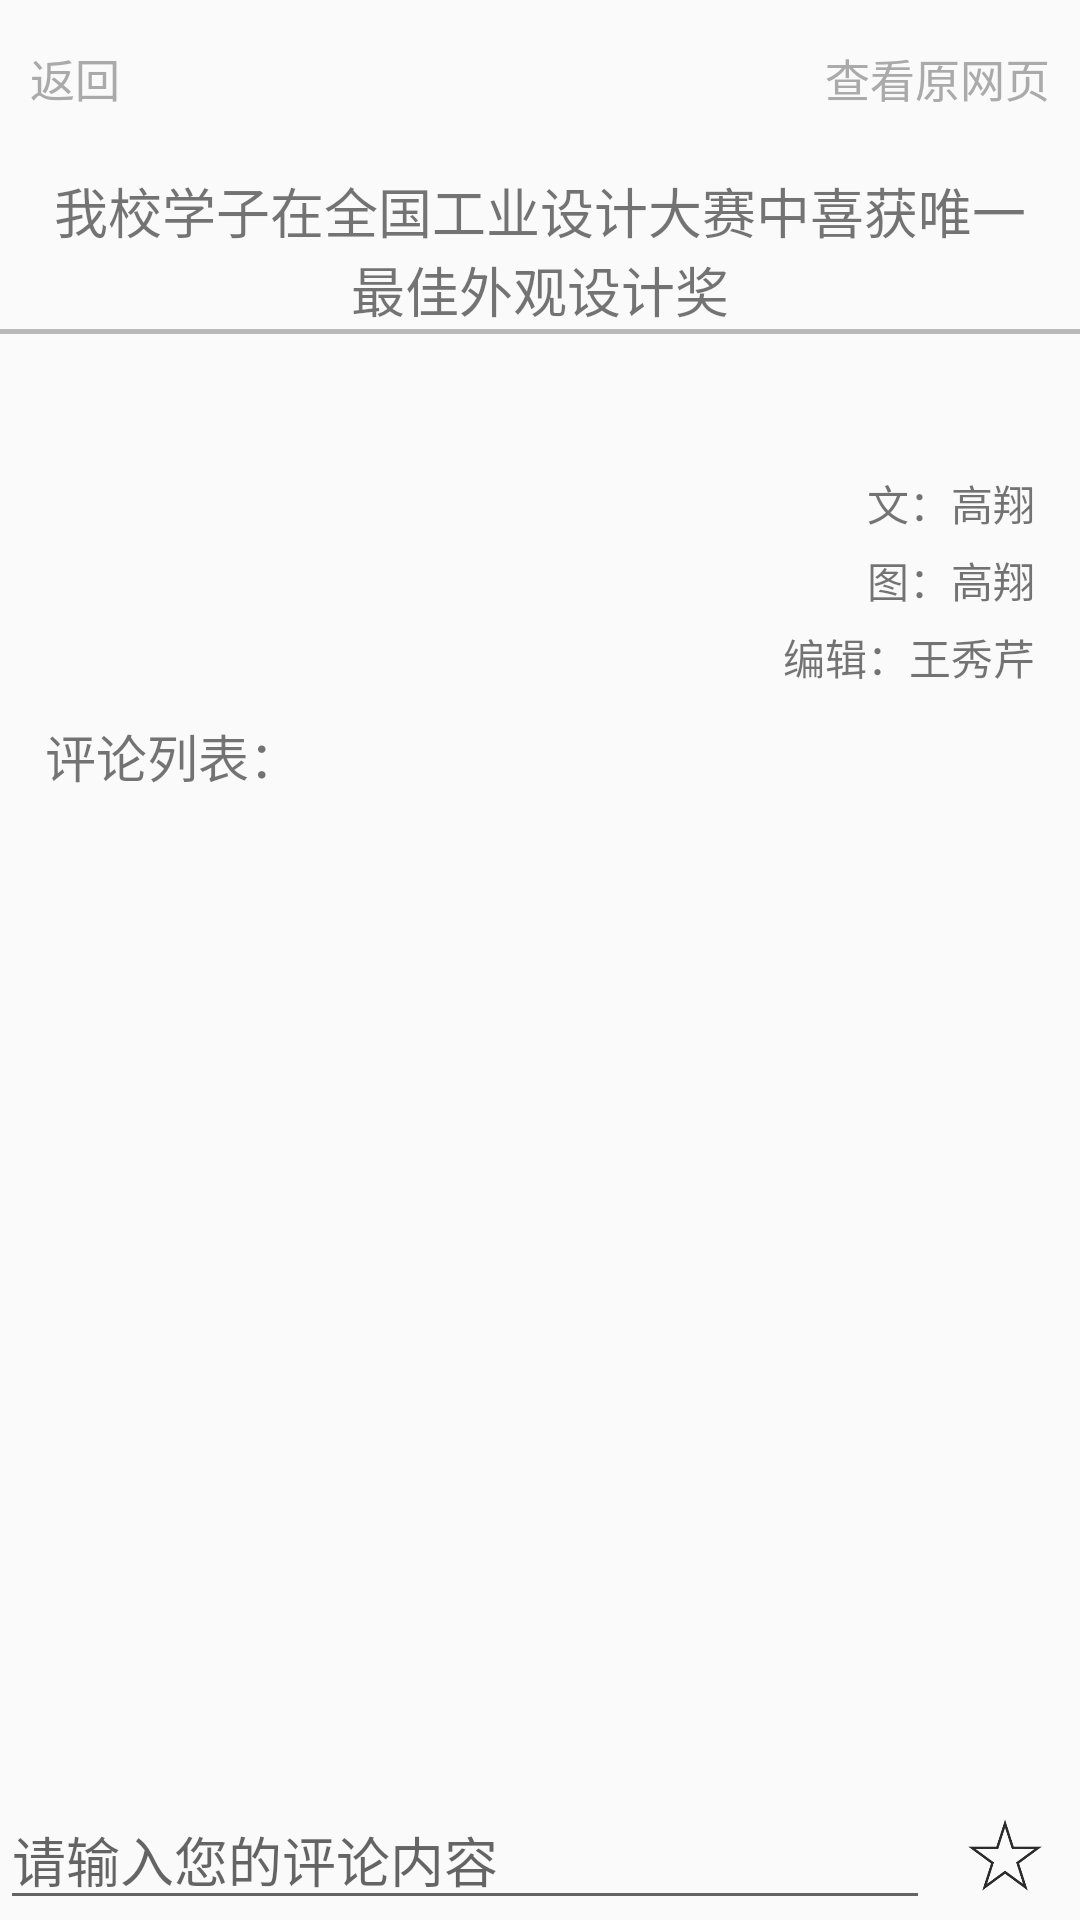

Produce the Android XML layout that renders to this screen, including the resource entries it uses.
<!-- AndroidManifest.xml: application theme AppTheme -->
<!-- res/layout/news_detail.xml -->
<?xml version="1.0" encoding="utf-8"?>

<RelativeLayout xmlns:android="http://schemas.android.com/apk/res/android"
    android:layout_width="match_parent"
    android:layout_height="match_parent"
    android:orientation="vertical">

    <RelativeLayout
        android:id="@+id/layout_top"
        android:layout_width="match_parent"
        android:layout_height="wrap_content"
        android:layout_marginTop="15dp">


        <TextView
            android:id="@+id/tv_detailback"
            android:layout_width="wrap_content"
            android:layout_height="wrap_content"
            android:layout_marginLeft="10dp"
            android:text="返回"
            android:textColor="@android:color/darker_gray"
            android:textSize="15sp" />

        <TextView
            android:id="@+id/tv_detailjump"
            android:layout_width="wrap_content"
            android:layout_height="wrap_content"
            android:layout_alignParentRight="true"
            android:layout_marginRight="10dp"
            android:text="查看原网页"
            android:textColor="@android:color/darker_gray"
            android:textSize="15sp" />

        <TextView
            android:id="@+id/tv_detailtitle"
            android:layout_width="match_parent"
            android:layout_height="wrap_content"
            android:layout_below="@+id/tv_detailjump"
            android:layout_marginLeft="15dp"
            android:layout_marginRight="15dp"
            android:layout_marginTop="20dp"
            android:gravity="center"
            android:text="我校学子在全国工业设计大赛中喜获唯一最佳外观设计奖"
            android:textSize="18sp" />

        <View
            android:layout_width="match_parent"
            android:layout_height="1.5dp"
            android:layout_below="@+id/tv_detailtitle"
            android:background="#B8B8B8"></View>
    </RelativeLayout>


    <RelativeLayout
        android:id="@+id/layout_bottom"
        android:layout_width="match_parent"
        android:layout_height="wrap_content"
        android:layout_alignParentBottom="true">

        <EditText
            android:id="@+id/et_comment"
            android:layout_width="match_parent"
            android:layout_height="wrap_content"
            android:layout_toLeftOf="@+id/iv_collect"
            android:layout_marginRight="10dp"
            android:hint="请输入您的评论内容"
            android:imeOptions="actionSend"
            android:inputType="text" />

        <ImageView
            android:id="@+id/iv_collect"
            android:layout_width="30dp"
            android:layout_height="30dp"
            android:layout_alignParentRight="true"
            android:layout_centerVertical="true"
            android:layout_marginRight="10dp"
            android:src="@mipmap/collect" />
    </RelativeLayout>

    <ScrollView
        android:layout_width="match_parent"
        android:layout_height="match_parent"
        android:layout_above="@+id/layout_bottom"
        android:layout_below="@+id/layout_top">

        <RelativeLayout
            android:layout_width="match_parent"
            android:layout_height="match_parent"
            android:layout_marginLeft="15dp"
            android:layout_marginRight="15dp">

            <RelativeLayout
                android:id="@+id/layout_writer"
                android:layout_width="wrap_content"
                android:layout_height="wrap_content"
                android:layout_alignParentRight="true"
                android:layout_below="@+id/img_list"
                android:layout_marginTop="10dp">

                <TextView
                    android:id="@+id/tv_detailphotoer"
                    android:layout_width="wrap_content"
                    android:layout_height="wrap_content"
                    android:layout_alignParentRight="true"
                    android:layout_below="@+id/tv_detailwriter"
                    android:layout_marginTop="5dp"
                    android:text="图：高翔" />

                <TextView
                    android:id="@+id/tv_detailwriter"
                    android:layout_width="wrap_content"
                    android:layout_height="wrap_content"
                    android:layout_alignParentRight="true"
                    android:layout_marginTop="5dp"
                    android:text="文：高翔" />
            </RelativeLayout>


            <TextView
                android:id="@+id/tv_detaileditor"
                android:layout_width="wrap_content"
                android:layout_height="wrap_content"
                android:layout_alignParentRight="true"
                android:layout_below="@+id/layout_writer"
                android:layout_marginBottom="10dp"
                android:layout_marginTop="5dp"
                android:text="编辑：王秀芹" />

            <TextView
                android:id="@+id/tv_detailcontent"
                android:layout_width="match_parent"
                android:layout_height="wrap_content"
                android:layout_alignParentLeft="true"
                android:layout_alignParentStart="true"
                android:layout_alignParentTop="true"
                android:layout_marginTop="12dp"
                android:text="@string/newscontent" />

            <ListView
                android:id="@+id/img_list"
                android:layout_width="match_parent"
                android:layout_height="match_parent"
                android:layout_below="@+id/tv_detailcontent"
                android:divider="#00000000"
                android:dividerHeight="5dp">

            </ListView>
            <TextView
                android:id="@+id/tv_commenttitle"
                android:layout_width="wrap_content"
                android:layout_height="wrap_content"
                android:layout_below="@+id/tv_detaileditor"
                android:textSize="17sp"
                android:text="评论列表："/>
            <ListView
                android:id="@+id/comment_list"
                android:layout_width="match_parent"
                android:layout_height="match_parent"
                android:layout_below="@+id/tv_commenttitle"
                android:divider="#ffcccccc"
                android:layout_marginBottom="10dp"
                android:layout_marginTop="5dp"
                android:dividerHeight="1dp">

            </ListView>
        </RelativeLayout>
    </ScrollView>
</RelativeLayout>
<!-- resources referenced by this layout -->
<resources>
  <!-- mipmap collect: png bitmap (mipmap-xxxhdpi, 4575 bytes) -->
  <string name="newscontent" />
  <style name="AppTheme" parent="Theme.AppCompat.Light.DarkActionBar">
          
          <item name="colorPrimary">@color/colorPrimary</item>
          <item name="colorPrimaryDark">@color/colorPrimaryDark</item>
          <item name="colorAccent">@color/colorAccent</item>
      </style>
  <!-- not gathered from this repository: default colours our renderer supplied (Android Studio template values) -->
  <color name="colorPrimary">#FF6200EE</color>
  <color name="colorPrimaryDark">#FF3700B3</color>
  <color name="colorAccent">#FF03DAC5</color>
</resources>
